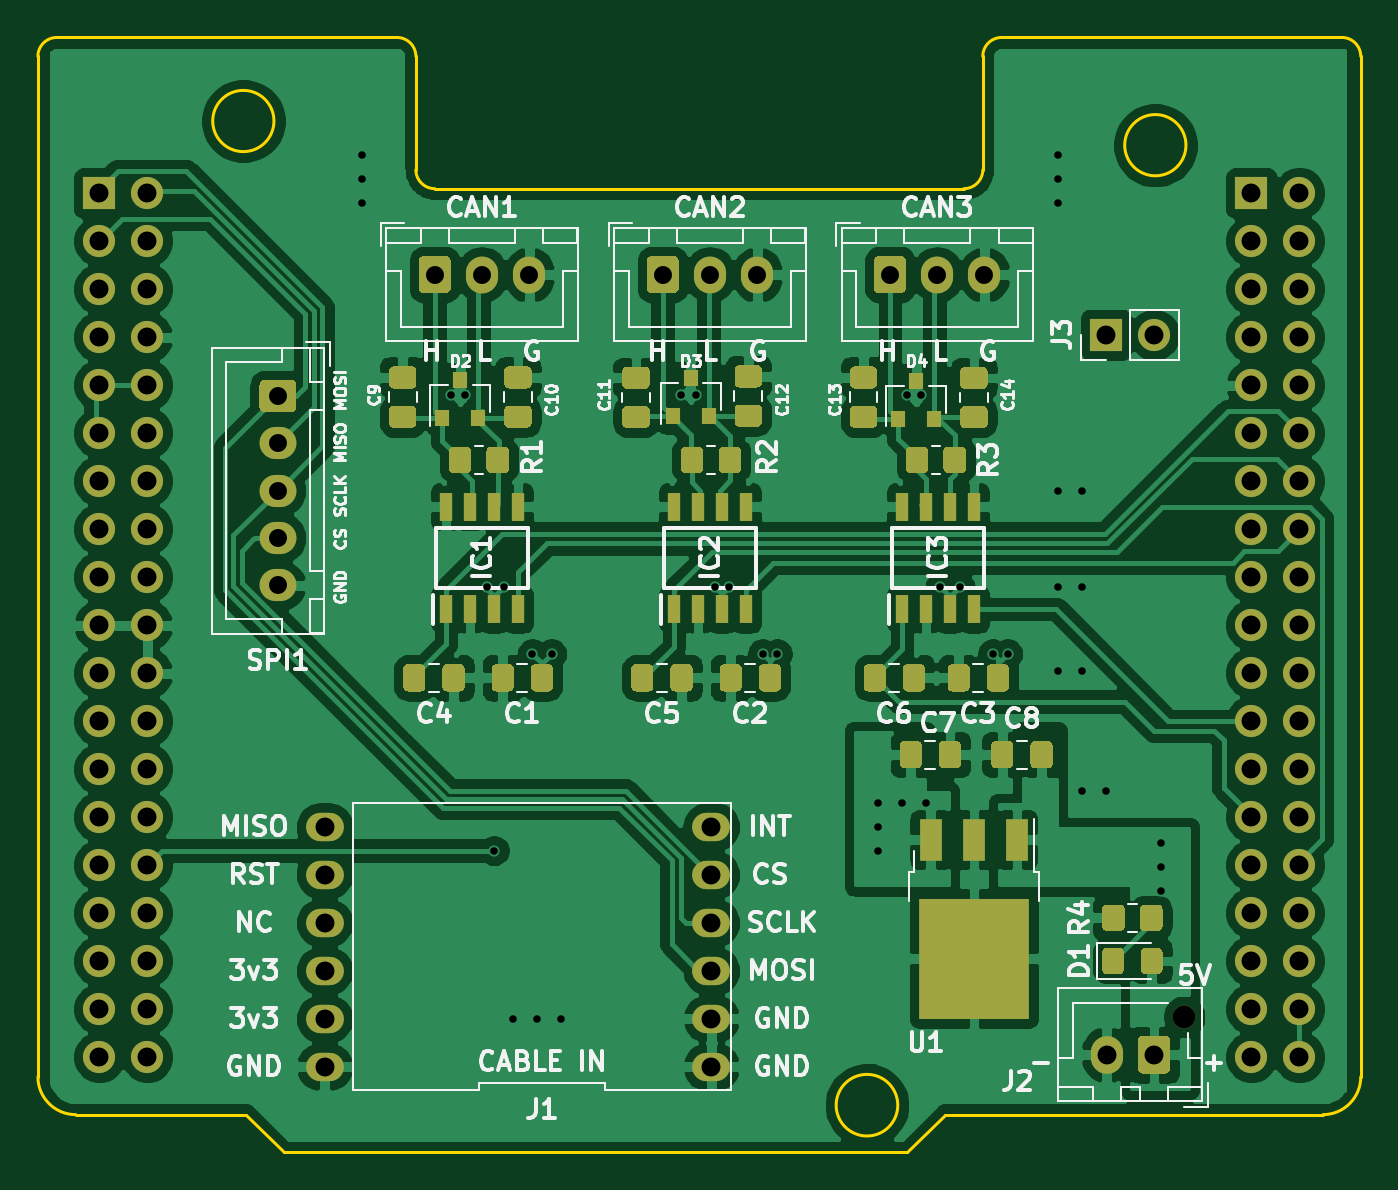
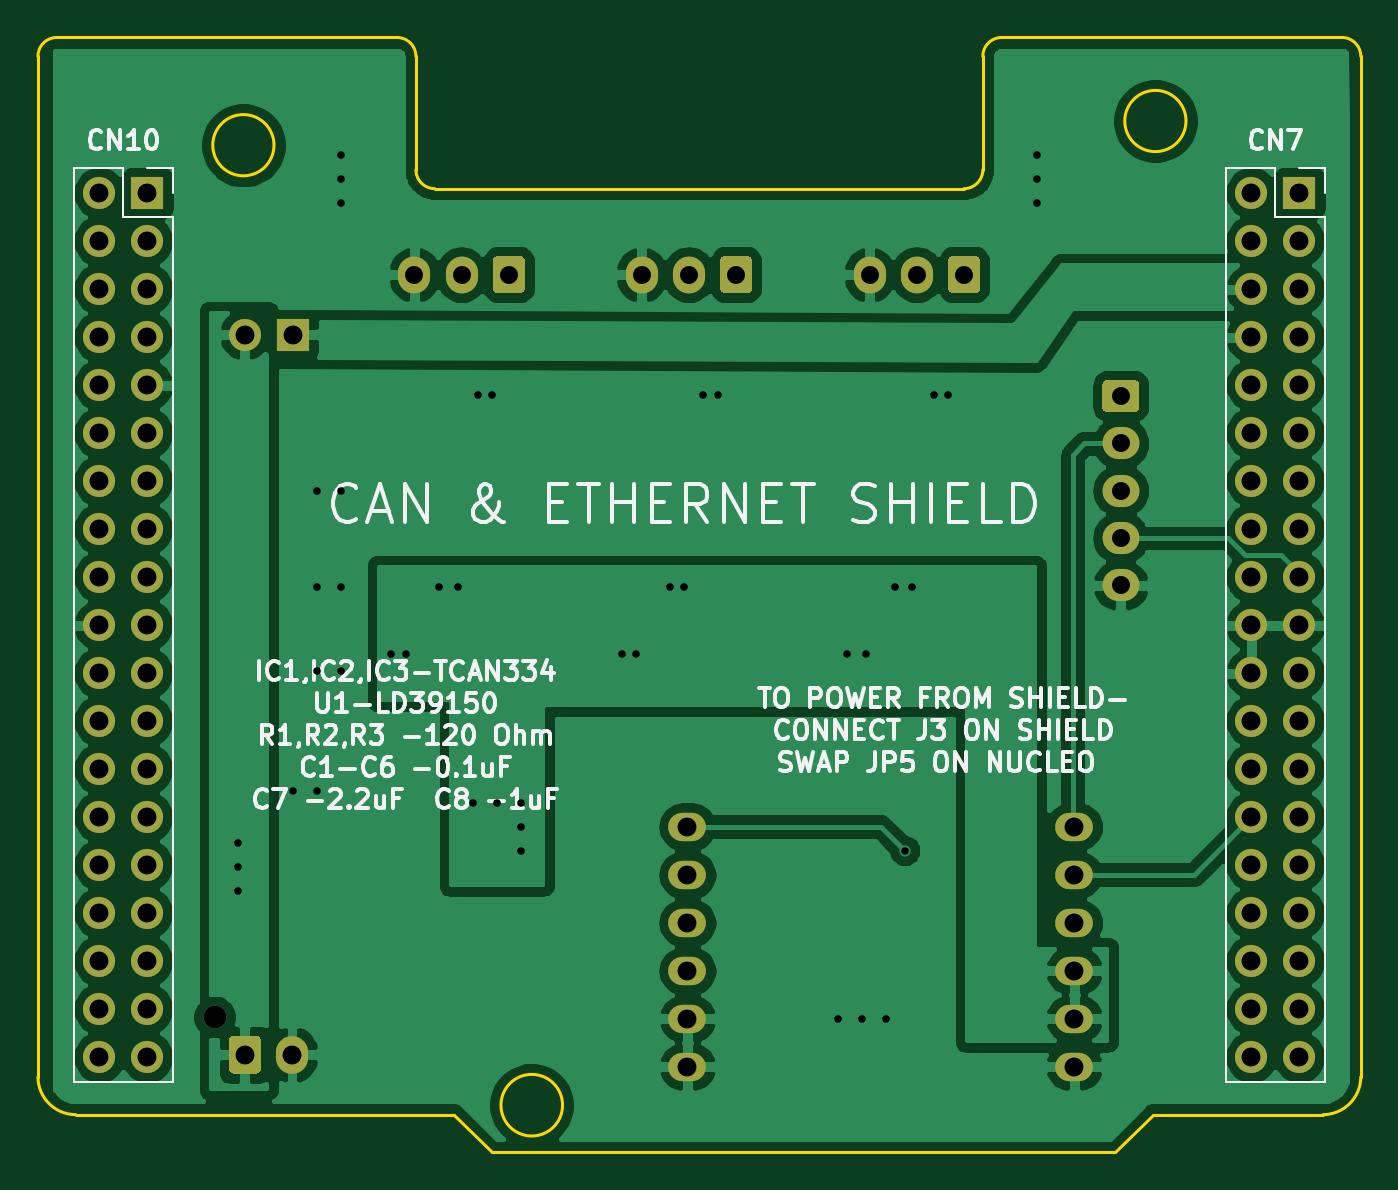
Circuit board: 10 layer files. Board 70.0 x 59.0 mm.
- bottom_copper: STM_Morpho-B_Cu.gbl (123570 bytes)
- bottom_mask: STM_Morpho-B_Mask.gbs (5174 bytes)
- paste: STM_Morpho-B_Paste.gbp (524 bytes)
- bottom_silk: STM_Morpho-B_SilkS.gbo (34515 bytes)
- outline: STM_Morpho-Edge_Cuts.gm1 (1886 bytes)
- top_copper: STM_Morpho-F_Cu.gtl (227300 bytes)
- top_mask: STM_Morpho-F_Mask.gts (20059 bytes)
- paste: STM_Morpho-F_Paste.gtp (15478 bytes)
- top_silk: STM_Morpho-F_SilkS.gto (51774 bytes)
- drill: STM_Morpho.drl (2378 bytes)

=== bottom_copper: STM_Morpho-B_Cu.gbl (123570 bytes, source omitted) ===
=== bottom_mask: STM_Morpho-B_Mask.gbs ===
G04 #@! TF.GenerationSoftware,KiCad,Pcbnew,(5.1.10)-1*
G04 #@! TF.CreationDate,2021-07-06T11:53:58+05:30*
G04 #@! TF.ProjectId,STM_Morpho,53544d5f-4d6f-4727-9068-6f2e6b696361,rev?*
G04 #@! TF.SameCoordinates,PX7bfa480PY7270e00*
G04 #@! TF.FileFunction,Soldermask,Bot*
G04 #@! TF.FilePolarity,Negative*
%FSLAX46Y46*%
G04 Gerber Fmt 4.6, Leading zero omitted, Abs format (unit mm)*
G04 Created by KiCad (PCBNEW (5.1.10)-1) date 2021-07-06 11:53:58*
%MOMM*%
%LPD*%
G01*
G04 APERTURE LIST*
%ADD10O,1.700000X1.700000*%
%ADD11R,1.700000X1.700000*%
%ADD12O,2.000000X1.500000*%
%ADD13O,1.950000X1.700000*%
%ADD14C,1.200000*%
%ADD15O,1.700000X2.000000*%
%ADD16O,1.700000X1.950000*%
G04 APERTURE END LIST*
D10*
G04 #@! TO.C,CN10*
X66750000Y3040000D03*
X64210000Y3040000D03*
X66750000Y5580000D03*
X64210000Y5580000D03*
X66750000Y8120000D03*
X64210000Y8120000D03*
X66750000Y10660000D03*
X64210000Y10660000D03*
X66750000Y13200000D03*
X64210000Y13200000D03*
X66750000Y15740000D03*
X64210000Y15740000D03*
X66750000Y18280000D03*
X64210000Y18280000D03*
X66750000Y20820000D03*
X64210000Y20820000D03*
X66750000Y23360000D03*
X64210000Y23360000D03*
X66750000Y25900000D03*
X64210000Y25900000D03*
X66750000Y28440000D03*
X64210000Y28440000D03*
X66750000Y30980000D03*
X64210000Y30980000D03*
X66750000Y33520000D03*
X64210000Y33520000D03*
X66750000Y36060000D03*
X64210000Y36060000D03*
X66750000Y38600000D03*
X64210000Y38600000D03*
X66750000Y41140000D03*
X64210000Y41140000D03*
X66750000Y43680000D03*
X64210000Y43680000D03*
X66750000Y46220000D03*
X64210000Y46220000D03*
X66750000Y48760000D03*
D11*
X64210000Y48760000D03*
G04 #@! TD*
D12*
G04 #@! TO.C,J1*
X35630000Y15240000D03*
X15170000Y15240000D03*
X35630000Y12700000D03*
X15170000Y12700000D03*
X35630000Y10160000D03*
X15170000Y10160000D03*
X35630000Y7620000D03*
X15170000Y7620000D03*
X35630000Y5080000D03*
X15170000Y5080000D03*
X35630000Y2540000D03*
X15170000Y2540000D03*
G04 #@! TD*
D11*
G04 #@! TO.C,J3*
X56515000Y41275000D03*
D10*
X59055000Y41275000D03*
G04 #@! TD*
G04 #@! TO.C,CN7*
X5790000Y3040000D03*
X3250000Y3040000D03*
X5790000Y5580000D03*
X3250000Y5580000D03*
X5790000Y8120000D03*
X3250000Y8120000D03*
X5790000Y10660000D03*
X3250000Y10660000D03*
X5790000Y13200000D03*
X3250000Y13200000D03*
X5790000Y15740000D03*
X3250000Y15740000D03*
X5790000Y18280000D03*
X3250000Y18280000D03*
X5790000Y20820000D03*
X3250000Y20820000D03*
X5790000Y23360000D03*
X3250000Y23360000D03*
X5790000Y25900000D03*
X3250000Y25900000D03*
X5790000Y28440000D03*
X3250000Y28440000D03*
X5790000Y30980000D03*
X3250000Y30980000D03*
X5790000Y33520000D03*
X3250000Y33520000D03*
X5790000Y36060000D03*
X3250000Y36060000D03*
X5790000Y38600000D03*
X3250000Y38600000D03*
X5790000Y41140000D03*
X3250000Y41140000D03*
X5790000Y43680000D03*
X3250000Y43680000D03*
X5790000Y46220000D03*
X3250000Y46220000D03*
X5790000Y48760000D03*
D11*
X3250000Y48760000D03*
G04 #@! TD*
G04 #@! TO.C,SPI1*
G36*
G01*
X11975000Y38870000D02*
X13425000Y38870000D01*
G75*
G02*
X13675000Y38620000I0J-250000D01*
G01*
X13675000Y37420000D01*
G75*
G02*
X13425000Y37170000I-250000J0D01*
G01*
X11975000Y37170000D01*
G75*
G02*
X11725000Y37420000I0J250000D01*
G01*
X11725000Y38620000D01*
G75*
G02*
X11975000Y38870000I250000J0D01*
G01*
G37*
D13*
X12700000Y35520000D03*
X12700000Y33020000D03*
X12700000Y30520000D03*
X12700000Y28020000D03*
G04 #@! TD*
D14*
G04 #@! TO.C,J2*
X60655000Y5175000D03*
D15*
X56555000Y3175000D03*
G36*
G01*
X59905000Y3925000D02*
X59905000Y2425000D01*
G75*
G02*
X59655000Y2175000I-250000J0D01*
G01*
X58455000Y2175000D01*
G75*
G02*
X58205000Y2425000I0J250000D01*
G01*
X58205000Y3925000D01*
G75*
G02*
X58455000Y4175000I250000J0D01*
G01*
X59655000Y4175000D01*
G75*
G02*
X59905000Y3925000I0J-250000D01*
G01*
G37*
G04 #@! TD*
D16*
G04 #@! TO.C,CAN3*
X50085000Y44450000D03*
X47585000Y44450000D03*
G36*
G01*
X44235000Y43725000D02*
X44235000Y45175000D01*
G75*
G02*
X44485000Y45425000I250000J0D01*
G01*
X45685000Y45425000D01*
G75*
G02*
X45935000Y45175000I0J-250000D01*
G01*
X45935000Y43725000D01*
G75*
G02*
X45685000Y43475000I-250000J0D01*
G01*
X44485000Y43475000D01*
G75*
G02*
X44235000Y43725000I0J250000D01*
G01*
G37*
G04 #@! TD*
G04 #@! TO.C,CAN2*
X38060000Y44450000D03*
X35560000Y44450000D03*
G36*
G01*
X32210000Y43725000D02*
X32210000Y45175000D01*
G75*
G02*
X32460000Y45425000I250000J0D01*
G01*
X33660000Y45425000D01*
G75*
G02*
X33910000Y45175000I0J-250000D01*
G01*
X33910000Y43725000D01*
G75*
G02*
X33660000Y43475000I-250000J0D01*
G01*
X32460000Y43475000D01*
G75*
G02*
X32210000Y43725000I0J250000D01*
G01*
G37*
G04 #@! TD*
G04 #@! TO.C,CAN1*
X25995000Y44450000D03*
X23495000Y44450000D03*
G36*
G01*
X20145000Y43725000D02*
X20145000Y45175000D01*
G75*
G02*
X20395000Y45425000I250000J0D01*
G01*
X21595000Y45425000D01*
G75*
G02*
X21845000Y45175000I0J-250000D01*
G01*
X21845000Y43725000D01*
G75*
G02*
X21595000Y43475000I-250000J0D01*
G01*
X20395000Y43475000D01*
G75*
G02*
X20145000Y43725000I0J250000D01*
G01*
G37*
G04 #@! TD*
M02*

=== paste: STM_Morpho-B_Paste.gbp ===
G04 #@! TF.GenerationSoftware,KiCad,Pcbnew,(5.1.10)-1*
G04 #@! TF.CreationDate,2021-07-06T11:53:58+05:30*
G04 #@! TF.ProjectId,STM_Morpho,53544d5f-4d6f-4727-9068-6f2e6b696361,rev?*
G04 #@! TF.SameCoordinates,PX7bfa480PY7270e00*
G04 #@! TF.FileFunction,Paste,Bot*
G04 #@! TF.FilePolarity,Positive*
%FSLAX46Y46*%
G04 Gerber Fmt 4.6, Leading zero omitted, Abs format (unit mm)*
G04 Created by KiCad (PCBNEW (5.1.10)-1) date 2021-07-06 11:53:58*
%MOMM*%
%LPD*%
G01*
G04 APERTURE LIST*
G04 APERTURE END LIST*
M02*

=== bottom_silk: STM_Morpho-B_SilkS.gbo (34515 bytes, source omitted) ===
=== outline: STM_Morpho-Edge_Cuts.gm1 ===
G04 #@! TF.GenerationSoftware,KiCad,Pcbnew,(5.1.10)-1*
G04 #@! TF.CreationDate,2021-07-06T11:53:58+05:30*
G04 #@! TF.ProjectId,STM_Morpho,53544d5f-4d6f-4727-9068-6f2e6b696361,rev?*
G04 #@! TF.SameCoordinates,PX7bfa480PY7270e00*
G04 #@! TF.FileFunction,Profile,NP*
%FSLAX46Y46*%
G04 Gerber Fmt 4.6, Leading zero omitted, Abs format (unit mm)*
G04 Created by KiCad (PCBNEW (5.1.10)-1) date 2021-07-06 11:53:58*
%MOMM*%
%LPD*%
G01*
G04 APERTURE LIST*
G04 #@! TA.AperFunction,Profile*
%ADD10C,0.150000*%
G04 #@! TD*
G04 APERTURE END LIST*
D10*
X60750000Y51300000D02*
G75*
G03*
X60750000Y51300000I-1620000J0D01*
G01*
X12490000Y52580000D02*
G75*
G03*
X12490000Y52580000I-1620000J0D01*
G01*
X45500000Y500000D02*
G75*
G03*
X45500000Y500000I-1630000J0D01*
G01*
X0Y2000000D02*
G75*
G03*
X2000000Y0I2000000J0D01*
G01*
X68000000Y0D02*
G75*
G03*
X70000000Y2000000I0J2000000D01*
G01*
X70000000Y56000000D02*
G75*
G03*
X69000000Y57000000I-1000000J0D01*
G01*
X51000000Y57000000D02*
G75*
G03*
X50000000Y56000000I0J-1000000D01*
G01*
X49000000Y49000000D02*
G75*
G03*
X50000000Y50000000I0J1000000D01*
G01*
X20000000Y50000000D02*
G75*
G03*
X21000000Y49000000I1000000J0D01*
G01*
X20000000Y56000000D02*
G75*
G03*
X19000000Y57000000I-1000000J0D01*
G01*
X1000000Y57000000D02*
G75*
G03*
X0Y56000000I0J-1000000D01*
G01*
X49000000Y49000000D02*
X21000000Y49000000D01*
X50000000Y56000000D02*
X50000000Y50000000D01*
X69000000Y57000000D02*
X51000000Y57000000D01*
X70000000Y2000000D02*
X70000000Y56000000D01*
X20000000Y56000000D02*
X20000000Y50000000D01*
X1000000Y57000000D02*
X19000000Y57000000D01*
X0Y2000000D02*
X0Y56000000D01*
X48000000Y0D02*
X68000000Y0D01*
X46000000Y-2000000D02*
X48000000Y0D01*
X13000000Y-2000000D02*
X46000000Y-2000000D01*
X11000000Y0D02*
X13000000Y-2000000D01*
X2000000Y0D02*
X11000000Y0D01*
M02*

=== top_copper: STM_Morpho-F_Cu.gtl (227300 bytes, source omitted) ===
=== top_mask: STM_Morpho-F_Mask.gts (20059 bytes, source omitted) ===
=== paste: STM_Morpho-F_Paste.gtp (15478 bytes, source omitted) ===
=== top_silk: STM_Morpho-F_SilkS.gto (51774 bytes, source omitted) ===
=== drill: STM_Morpho.drl ===
M48
; DRILL file {KiCad (5.1.10)-1} date 07/06/21 11:54:05
; FORMAT={-:-/ absolute / inch / decimal}
; #@! TF.CreationDate,2021-07-06T11:54:05+05:30
; #@! TF.GenerationSoftware,Kicad,Pcbnew,(5.1.10)-1
FMAT,2
INCH
T1C0.0157
T2C0.0374
T3C0.0394
T4C0.0472
%
G90
G05
T1
X0.675Y2.0
X0.675Y1.95
X0.675Y1.9
X0.86Y1.5
X0.89Y1.5
X0.935Y1.1
X0.95Y0.55
X0.97Y1.1
X0.99Y0.2
X1.03Y0.96
X1.04Y0.2
X1.07Y0.96
X1.09Y0.2
X1.34Y1.5
X1.37Y1.5
X1.41Y1.1
X1.44Y1.1
X1.51Y0.96
X1.54Y0.96
X1.75Y0.65
X1.75Y0.6
X1.75Y0.55
X1.8Y0.65
X1.81Y1.5
X1.84Y1.5
X1.85Y0.65
X1.88Y1.1
X1.92Y1.1
X1.99Y0.96
X2.02Y0.96
X2.125Y2.0
X2.125Y1.95
X2.125Y1.9
X2.125Y1.3
X2.125Y1.1
X2.125Y0.925
X2.175Y1.3
X2.175Y1.1
X2.175Y0.925
X2.175Y0.675
X2.225Y0.675
X2.34Y0.565
X2.34Y0.515
X2.34Y0.465
T2
X0.5Y1.4969
X0.5Y1.3984
X0.5Y1.3
X0.5Y1.2016
X0.5Y1.1031
X0.8266Y1.75
X0.925Y1.75
X1.0234Y1.75
X1.3016Y1.75
X1.4Y1.75
X1.4984Y1.75
X1.775Y1.75
X1.8734Y1.75
X1.9719Y1.75
T3
X0.128Y1.9197
X0.128Y1.8197
X0.128Y1.7197
X0.128Y1.6197
X0.128Y1.5197
X0.128Y1.4197
X0.128Y1.3197
X0.128Y1.2197
X0.128Y1.1197
X0.128Y1.0197
X0.128Y0.9197
X0.128Y0.8197
X0.128Y0.7197
X0.128Y0.6197
X0.128Y0.5197
X0.128Y0.4197
X0.128Y0.3197
X0.128Y0.2197
X0.128Y0.1197
X0.228Y1.9197
X0.228Y1.8197
X0.228Y1.7197
X0.228Y1.6197
X0.228Y1.5197
X0.228Y1.4197
X0.228Y1.3197
X0.228Y1.2197
X0.228Y1.1197
X0.228Y1.0197
X0.228Y0.9197
X0.228Y0.8197
X0.228Y0.7197
X0.228Y0.6197
X0.228Y0.5197
X0.228Y0.4197
X0.228Y0.3197
X0.228Y0.2197
X0.228Y0.1197
X0.5972Y0.6
X0.5972Y0.5
X0.5972Y0.4
X0.5972Y0.3
X0.5972Y0.2
X0.5972Y0.1
X1.4028Y0.6
X1.4028Y0.5
X1.4028Y0.4
X1.4028Y0.3
X1.4028Y0.2
X1.4028Y0.1
X2.225Y1.625
X2.2266Y0.125
X2.325Y1.625
X2.325Y0.125
X2.528Y1.9197
X2.528Y1.8197
X2.528Y1.7197
X2.528Y1.6197
X2.528Y1.5197
X2.528Y1.4197
X2.528Y1.3197
X2.528Y1.2197
X2.528Y1.1197
X2.528Y1.0197
X2.528Y0.9197
X2.528Y0.8197
X2.528Y0.7197
X2.528Y0.6197
X2.528Y0.5197
X2.528Y0.4197
X2.528Y0.3197
X2.528Y0.2197
X2.528Y0.1197
X2.628Y1.9197
X2.628Y1.8197
X2.628Y1.7197
X2.628Y1.6197
X2.628Y1.5197
X2.628Y1.4197
X2.628Y1.3197
X2.628Y1.2197
X2.628Y1.1197
X2.628Y1.0197
X2.628Y0.9197
X2.628Y0.8197
X2.628Y0.7197
X2.628Y0.6197
X2.628Y0.5197
X2.628Y0.4197
X2.628Y0.3197
X2.628Y0.2197
X2.628Y0.1197
T4
X2.388Y0.2037
T0
M30

